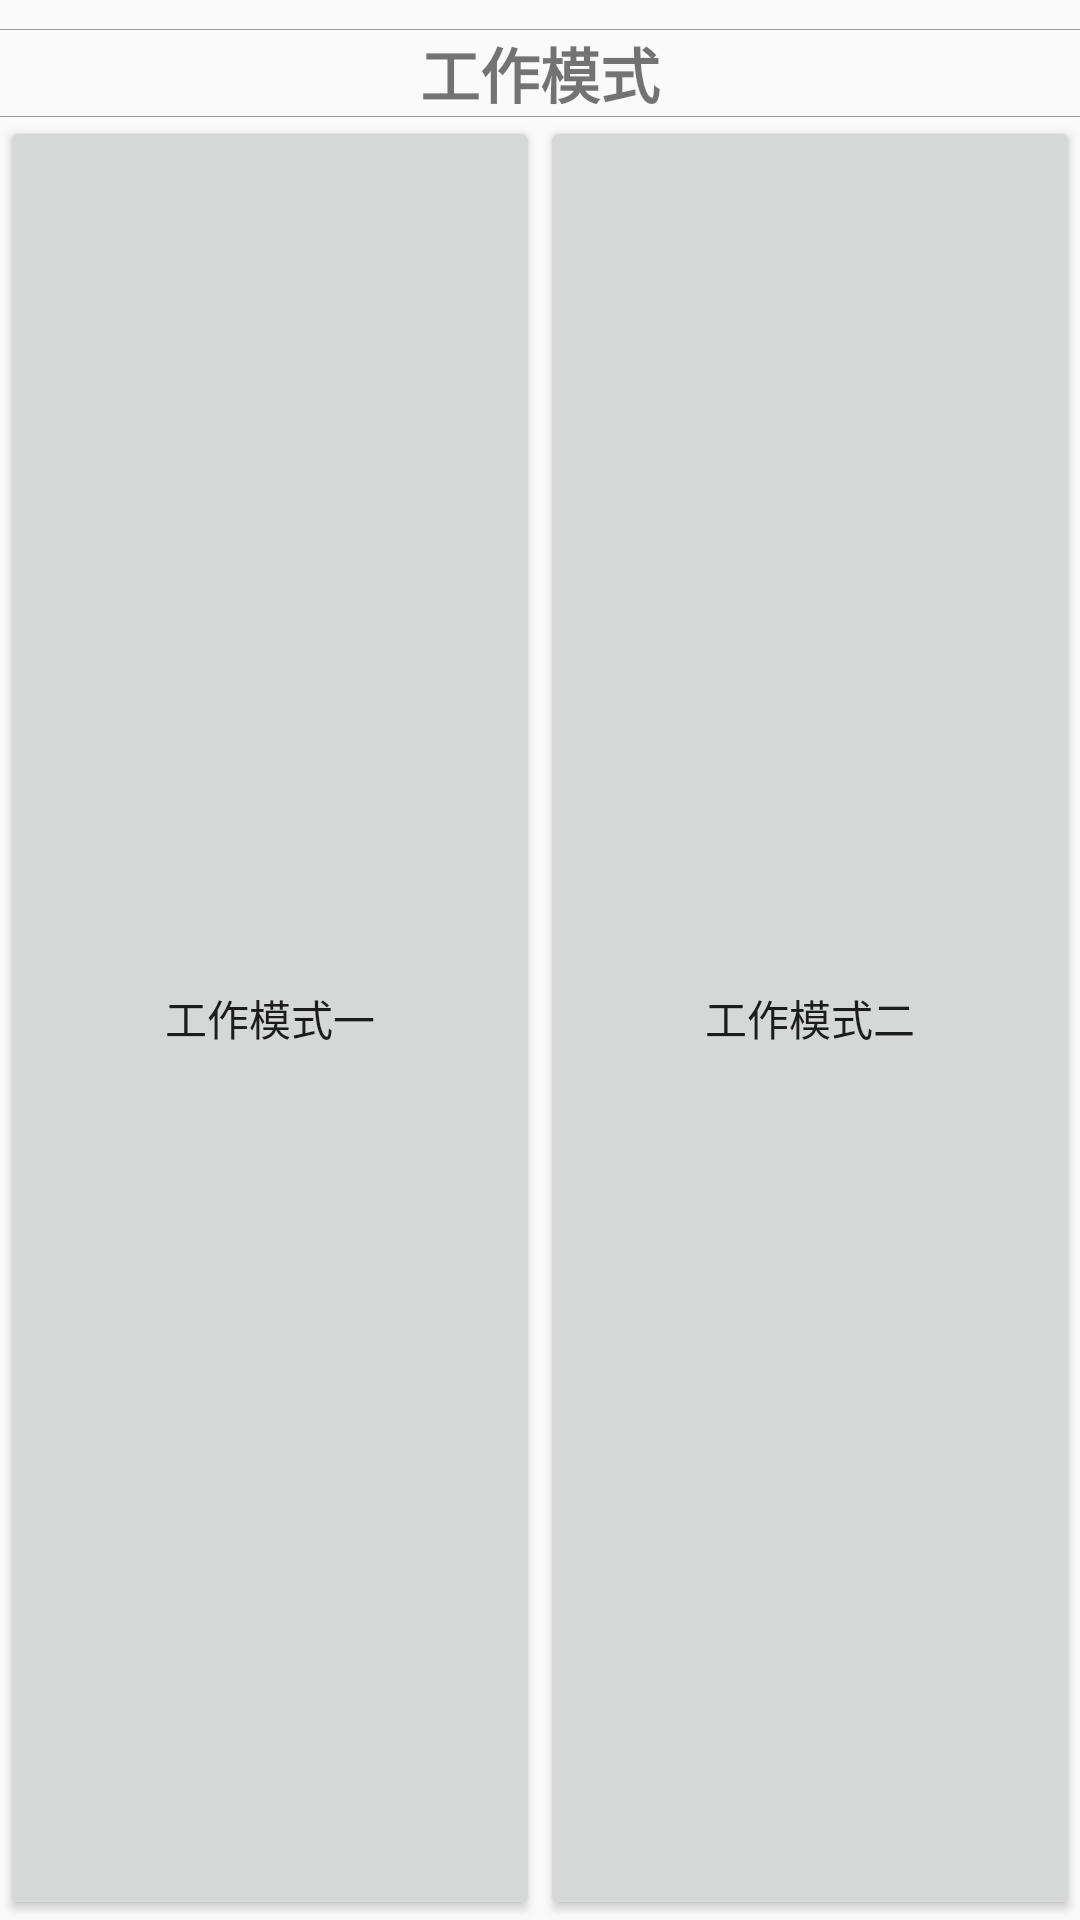

This screen was rendered from an Android layout file. Write that file and the resources it references.
<!-- AndroidManifest.xml: application theme AppTheme -->
<!-- res/layout/activity_main.xml -->
<LinearLayout
    xmlns:android="http://schemas.android.com/apk/res/android"
    android:layout_width="match_parent"
    android:layout_height="match_parent"
    android:showDividers="middle"
    android:divider="@color/divider"
    android:orientation="vertical">

        <LinearLayout
            android:layout_width="match_parent"
            android:layout_height="10dp"></LinearLayout>
        <TextView
            android:layout_width="match_parent"
            android:layout_height="wrap_content"
            android:gravity="center"

            android:textSize="20dp"
            android:textStyle="bold"
            android:text="工作模式"/>

        <LinearLayout
            android:layout_width="match_parent"
            android:layout_height="match_parent"
            android:orientation="horizontal"
            android:weightSum="2">

            <Button
                android:id="@+id/mode1"
                android:layout_width="wrap_content"
                android:layout_height="match_parent"
                android:layout_weight="1"
                android:text="工作模式一"/>

            <Button
                android:id="@+id/mode2"
                android:layout_width="wrap_content"
                android:layout_height="match_parent"
                android:layout_weight="1"
                android:text="工作模式二"/>

        </LinearLayout>

</LinearLayout>
<!-- resources referenced by this layout -->
<resources>
  <color name="divider">#9B9B9B</color>
  <style name="AppTheme" parent="Theme.AppCompat.Light.DarkActionBar">
          
          <item name="colorPrimary">@color/colorPrimary</item>
          <item name="colorPrimaryDark">@color/colorPrimaryDark</item>
          <item name="colorAccent">@color/colorAccent</item>
      </style>
  <color name="colorPrimary">#3F51B5</color>
  <color name="colorPrimaryDark">#303F9F</color>
  <color name="colorAccent">#FF4081</color>
</resources>
